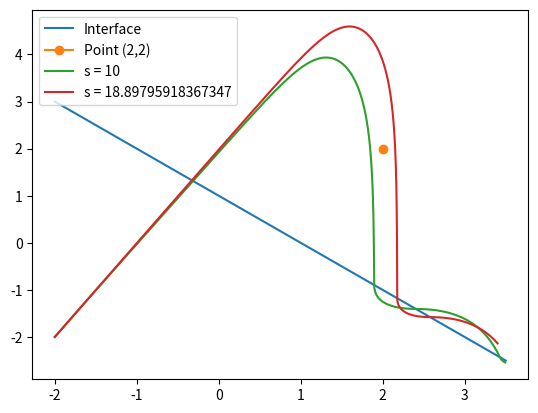

The matplotlib source for this figure:
from scipy.integrate import solve_ivp
from scipy.optimize import brentq
import numpy as np
import matplotlib.pyplot as plt

def FunA(t:float, Z:tuple[float,float,float,float])->tuple[float]:
    """La fonction F pour l'équation différentielle dans l'ensemble A.
        Entrée : un flottant t, un 4-uple de flottants Z
            où Z contient : x, la composante en x de la vitesse, y, la composante en y de la vitesse."""
    x, vx, y, vy = Z
    return vx, -y, vy, x-1

def FunB(t:float, Z:tuple[float,float,float,float])->tuple[float]:
    """La fonction F pour l'équation différentielle dans l'ensemble B.
        Entrée : un flottant t, un 4-uple de flottants Z
            où Z contient : x, la composante en x de la vitesse, y, la composante en y de la vitesse."""
    x, vx, y, vy = Z
    return vx, -vx*np.sqrt(vx**2+vy**2), vy, -vy*np.sqrt(vx**2+vy**2)-1

def Fun(t:float, Z:tuple[float,float,float,float])->tuple[float]:
    """La fonction F générale pour l'équation différentielle.
        Entrée : un flottant t, un 4-uple de flottants Z
            où Z contient : x, la composante en x de la vitesse, y, la composante en y de la vitesse."""
    x, vx, y, vy = Z
    if x+y < 1:
        return FunA(t,Z)
    if x+y > 1:
        return FunB(t,Z)
    
def event1(t:float, Z:tuple[float,float,float,float])->float:
    """Évènement correspondant à x(t) = 2.
        Entrée : un flottant t, un 4-uple de flottants Z
            où Z contient : x, la composante en x de la vitesse, y, la composante en y de la vitesse.
        Sortie : la différence entre x(t) et 2 """
    return Z[0]-2

def event2(t:float, Z:tuple[float,float,float,float])->float:
    """Évènement correspondant à y(t) = 2.
        Entrée : un flottant t, un 4-uple de flottants Z
            où Z contient : x, la composante en x de la vitesse, y, la composante en y de la vitesse.
        Sortie : la différence entre y(t) et 2 """
    event2.terminal = 2
    return Z[2]-2

def E(s:float):
    """ Entrée : un flottant s.
        Sortie : la différence entre x(t) et 2 pour le deuxième t tel que y(t) = 2, 
                où (x,y) est la solution du problème de Cauchy avec les conditions initiales 
                données dans l'énoncé, en fonction de s."""
    SOL = solve_ivp(Fun, (0,10), (-2,s,-2,2*s), max_step=0.05, events=event2, dense_output=True)
    t = SOL.t_events[0][1]
    return event1(t,SOL.sol(t))

def trouver_s(a:float,b:float):
    """ Entrée : deux flottants a et b tels que E(a) et E(b) sont de signes opposés.
        Sortie : Une valeur du flottant s entre a et b telle que E(s) = 0."""
    return brentq(E,a,b)

if __name__ == "__main__":
    print(round(trouver_s(10,18.89795918367347),8))

#################################################

def Graph(a:float,b:float):
    """ Entrée : deux flottants a et b.
        Graphe des solutions (x,y) du problème de Cauchy avec les conditions initiales
        données dans l'énoncé, respectivement avec s = a et s = b."""
    fig, graf = plt.subplots() 
    L = np.linspace(-2,3.5,200)
    M = np.linspace(3,-2.5,200)
    graf.plot(L,M,label="Interface")
    graf.plot([2], [2], marker = 'o', label="Point (2,2)")

    a_SOL = solve_ivp(Fun, (0,10), (-2,a,-2,2*a), max_step=0.05)
    b_SOL = solve_ivp(Fun, (0,10), (-2,b,-2,2*b), max_step=0.05)

    graf.plot(a_SOL.y[0], a_SOL.y[2], label="s = "+str(a))
    graf.plot(b_SOL.y[0], b_SOL.y[2], label="s = "+str(b))

    graf.legend()
    plt.show()

if __name__ == "__main__":
    Graph(10,18.89795918367347)
